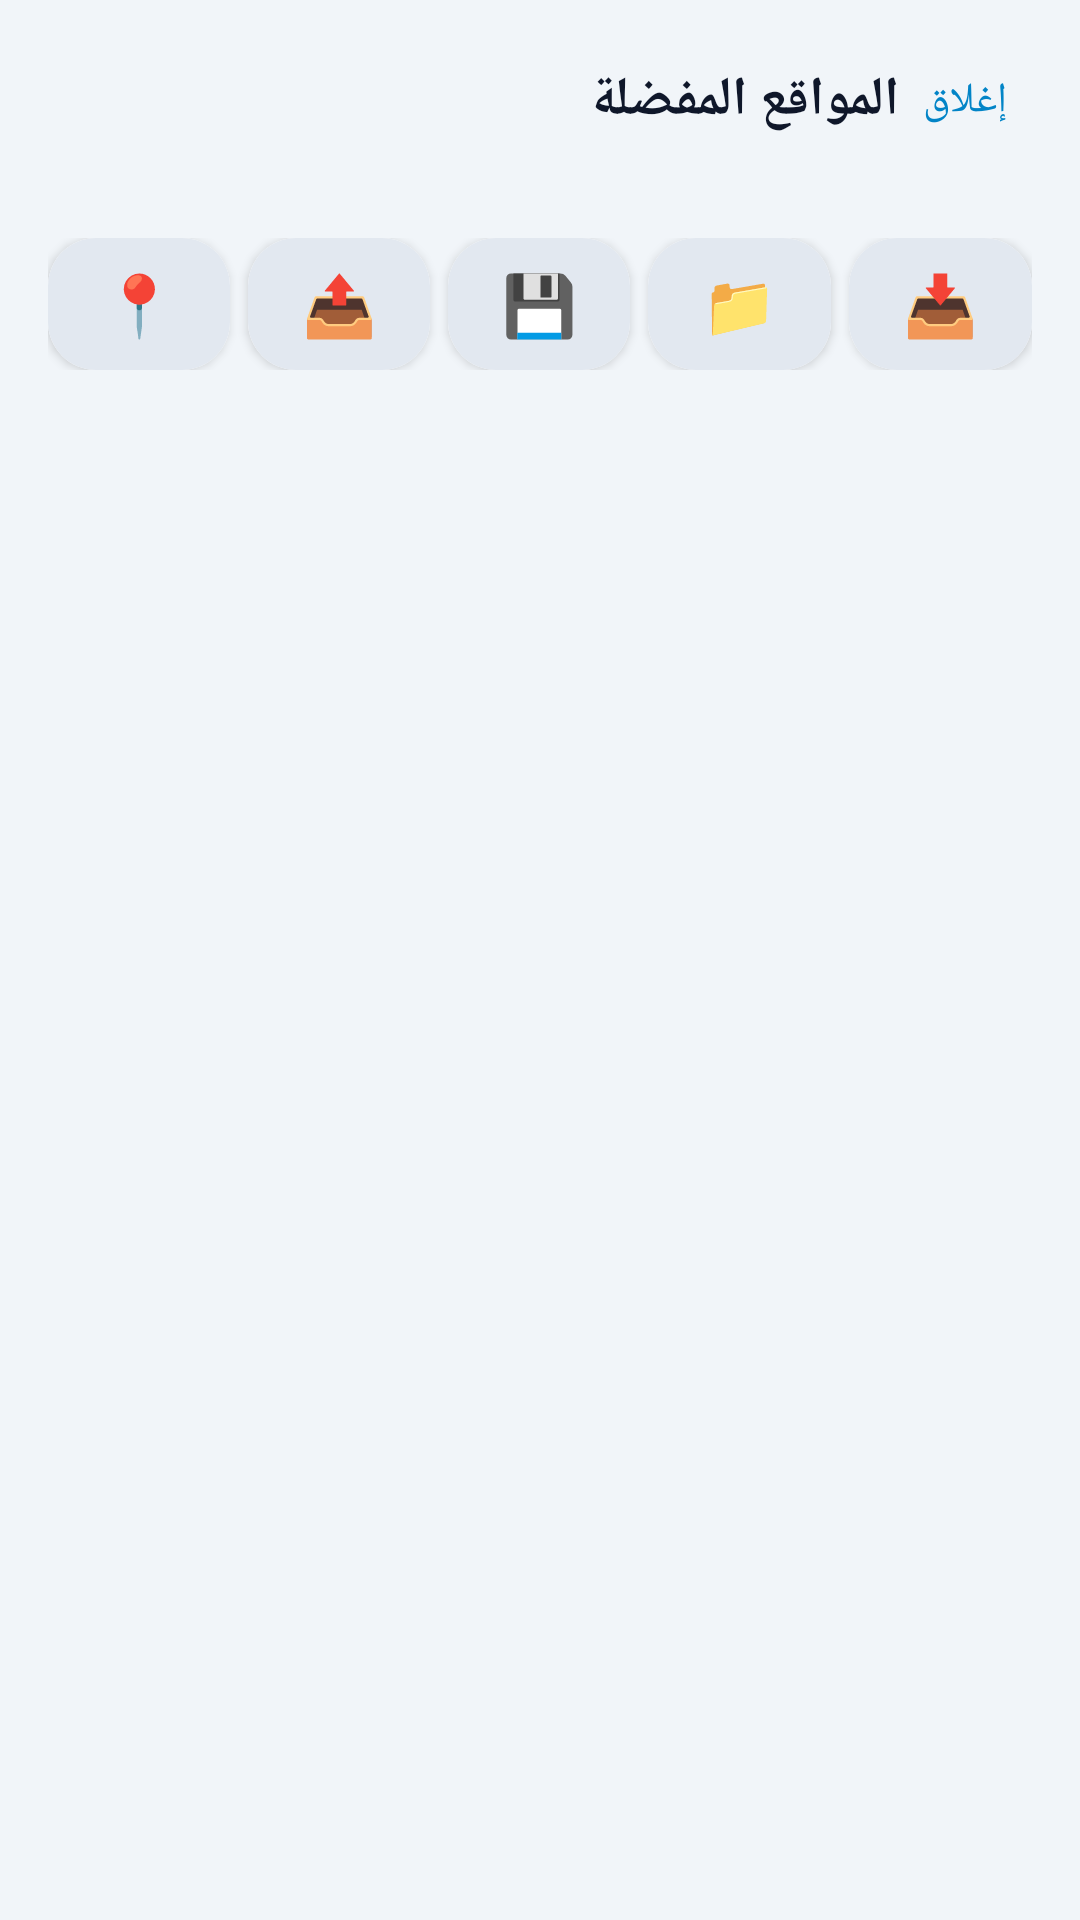

Reconstruct the res/layout file that produces this screen, plus the resources it refers to.
<!-- AndroidManifest.xml: application theme Theme.OBD2 -->
<!-- res/layout/dialog_favorites.xml -->
<?xml version="1.0" encoding="utf-8"?>
<LinearLayout
    xmlns:android="http://schemas.android.com/apk/res/android"
    android:orientation="vertical"
    android:background="@color/bg"
    android:paddingTop="16dp"
    android:paddingBottom="16dp"
    android:fitsSystemWindows="true"
    android:layout_width="match_parent"
    android:layout_height="match_parent"
    android:paddingStart="16dp"
    android:paddingEnd="16dp">
    <LinearLayout
        android:gravity="center_vertical"
        android:orientation="horizontal"
        android:layout_width="match_parent"
        android:layout_height="wrap_content">
        <TextView
            android:textSize="18sp"
            android:textStyle="bold"
            android:textColor="@color/text"
            android:layout_width="0dp"
            android:layout_height="wrap_content"
            android:text="@string/favorites_title"
            android:layout_weight="1" />
        <TextView
            android:textSize="14sp"
            android:textColor="@color/accent"
            android:id="@+id/btnCloseFavorites"
            android:background="?attr/selectableItemBackgroundBorderless"
            android:padding="8dp"
            android:layout_width="wrap_content"
            android:layout_height="wrap_content"
            android:text="@string/close" />
    </LinearLayout>
    <TextView
        android:textSize="12sp"
        android:textColor="@color/text_muted"
        android:id="@+id/favoritesCount"
        android:layout_width="match_parent"
        android:layout_height="wrap_content"
        android:layout_marginTop="2dp" />
    <LinearLayout
        android:gravity="center_horizontal"
        android:orientation="horizontal"
        android:layout_width="match_parent"
        android:layout_height="wrap_content"
        android:layout_marginTop="10dp">
        <Button
            android:textSize="20sp"
            android:id="@+id/btnFavSelect"
            android:background="@drawable/bg_key"
            android:layout_width="0dp"
            android:layout_height="44dp"
            android:text="📍"
            android:layout_weight="1"
            android:layout_marginEnd="6dp" />
        <Button
            android:textSize="20sp"
            android:id="@+id/btnFavShare"
            android:background="@drawable/bg_key"
            android:layout_width="0dp"
            android:layout_height="44dp"
            android:text="📤"
            android:layout_weight="1"
            android:layout_marginEnd="6dp" />
        <Button
            android:textSize="20sp"
            android:id="@+id/btnFavExport"
            android:background="@drawable/bg_key"
            android:layout_width="0dp"
            android:layout_height="44dp"
            android:text="💾"
            android:layout_weight="1"
            android:layout_marginEnd="6dp" />
        <Button
            android:textSize="20sp"
            android:id="@+id/btnFavSaveDevice"
            android:background="@drawable/bg_key"
            android:layout_width="0dp"
            android:layout_height="44dp"
            android:text="📁"
            android:layout_weight="1"
            android:layout_marginEnd="6dp" />
        <Button
            android:textSize="20sp"
            android:id="@+id/btnFavImport"
            android:background="@drawable/bg_key"
            android:layout_width="0dp"
            android:layout_height="44dp"
            android:text="📥"
            android:layout_weight="1" />
    </LinearLayout>
    <ListView
        android:id="@+id/favoritesList"
        android:scrollbars="none"
        android:layout_width="match_parent"
        android:layout_height="0dp"
        android:layout_marginTop="10dp"
        android:divider="@null"
        android:dividerHeight="8dp"
        android:layout_weight="1" />
</LinearLayout>
<!-- resources referenced by this layout -->
<resources>
  <color name="accent">#0284C7</color>
  <color name="bg">#F1F5F9</color>
  <color name="text">#0F172A</color>
  <color name="text_muted">#475569</color>
  <!-- drawable bg_key (drawable) -->
  <?xml version="1.0" encoding="utf-8"?>
  <ripple
      xmlns:android="http://schemas.android.com/apk/res/android"
      android:color="#33FFFFFF">
      <item android:id="@android:id/empty">
          <shape android:shape="rectangle">
              <solid android:color="#FFFFFF" />
              <corners android:radius="16dp" />
          </shape>
      </item>
      <item>
          <shape android:shape="rectangle">
              <solid android:color="@color/surface_alt" />
              <corners android:radius="16dp" />
          </shape>
      </item>
  </ripple>
  <string name="close">إغلاق</string>
  <string name="favorites_title">المواقع المفضلة</string>
  <style name="Theme.OBD2" parent="Theme.AppCompat.DayNight.NoActionBar">
          <item name="colorPrimary">@color/primary</item>
          <item name="colorPrimaryDark">@color/bg</item>
          <item name="colorAccent">@color/accent</item>
          <item name="android:windowBackground">@color/bg</item>
          <item name="android:statusBarColor">@color/bg</item>
          <item name="android:navigationBarColor">@color/bg</item>
          <item name="android:textColorPrimary">@color/text</item>
          <item name="android:textColorSecondary">@color/text_muted</item>
      </style>
  <color name="surface_alt">#E2E8F0</color>
  <color name="primary">#059669</color>
</resources>
